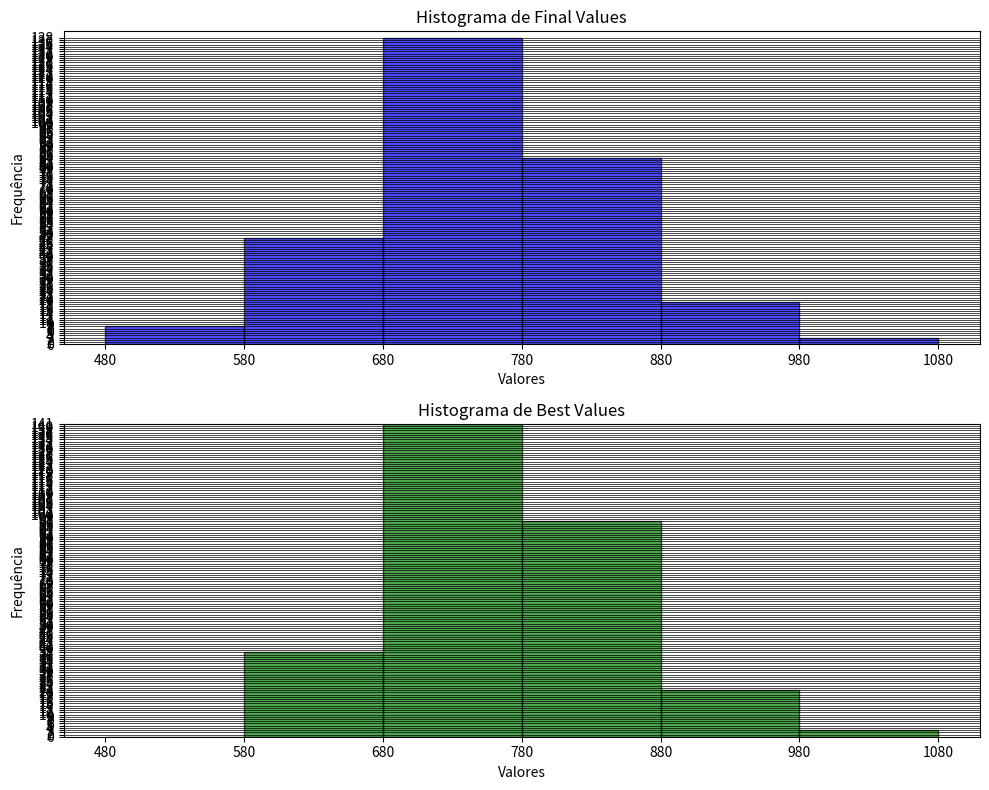

Python code for this plot:
import random
from collections import defaultdict
from math import exp
from copy import deepcopy
import matplotlib.pyplot as plt
import numpy as np

class Item:
    def __init__(self, weight, value, name):
        self.weight = weight
        self.value = value
        self.name = name

    def __hash__(self):
        return hash((self.weight, self.value, self.name))

    def __eq__(self, other):
        return self.weight == other.weight and self.value == other.value and self.name == other.name

    def get_value(self):
        return self.value

class State:
    def __init__(self):
        self.item_list = defaultdict(int)
        self.total_items_weight = 0
        self.total_items_value = 0

    def add_item(self, item):
        if item in self.item_list:
            self.item_list[item] += 1
        else:
            self.item_list[item] = 1
        self.total_items_weight += item.weight
        self.total_items_value += item.value

    def get_unique_item_count(self):
        return len(self.item_list)

    def remove_item(self, item):
        if item in self.item_list and self.item_list[item] > 0:
            self.item_list[item] -= 1
            self.total_items_weight -= item.weight
            self.total_items_value -= item.value
            if self.item_list[item] == 0:
                del self.item_list[item]

    def get_random_item(self):
        if not self.item_list:
            return None
        return random.choice(list(self.item_list.keys()))

    def get_total_value(self):
        return self.total_items_value       

    def get_total_weight(self):
        return self.total_items_weight       

    def get_item_list(self):
        return self.item_list
    
    def get_item_by_name(self, name):
        for item in self.item_list.keys():
            if item.name == name:
                return item, self.item_list[item]
        return None, 0  # Retorna None e 0 se o item não for encontrado

def create_items(item_names):
    items_list = []
    for name in item_names:
        random_weight = random.randint(1, 10)
        random_value = random.randint(1, 20)
        items_list.append(Item(random_weight, random_value, name))

    return items_list

def create_random_state():
    random_state = State()
    random_item = random.choice(items_list)

    while random_state.get_total_weight() + random_item.weight <= knapsack_weight_capacity:
        random_state.add_item(random_item)
        random_item = random.choice(items_list)

    return random_state

def calculate_temperature(start_temperature, temperature_function, changing_rate, current_step):
    if temperature_function == "exponential":
        T = start_temperature * (changing_rate ** current_step)
    elif temperature_function == "linear":
        T = start_temperature - (current_step * changing_rate)
    else:
        return None
    
    return T

def create_possible_state(current_state):
    possible_state = deepcopy(current_state)
    operation = random.choice(["add", "remove", "swap"])

    if operation == "add":
        item_to_add = random.choice(items_list)
        if (possible_state.get_total_weight() + item_to_add.weight <= knapsack_weight_capacity):
            possible_state.add_item(item_to_add)

    if operation == "remove":
        if(possible_state.get_unique_item_count() < 2):
            return possible_state
        
        item_to_remove = possible_state.get_random_item()
        possible_state.remove_item(item_to_remove)
    
    if operation == "swap":
        if(possible_state.get_unique_item_count() < 2):
            return possible_state
        
        item_to_remove = possible_state.get_random_item()
        item_to_add = possible_state.get_random_item()

        while(item_to_add == item_to_remove):
            item_to_add = possible_state.get_random_item()

        if (possible_state.get_total_weight() + item_to_add.weight <= knapsack_weight_capacity):
            possible_state.remove_item(item_to_remove)
            possible_state.add_item(item_to_add)

    return possible_state

def simulated_annealing(starting_state, start_temperature, temperature_function, changing_rate):
    current_step = 1
    T = start_temperature
    current_state = deepcopy(starting_state)
    best_state = deepcopy(starting_state)
    while (T > 0):
        possible_state = create_possible_state(current_state)
        delta_value = possible_state.get_total_value() - current_state.get_total_value() 
        if(delta_value > 0):
            current_state = deepcopy(possible_state)
            if(possible_state.get_total_value() > best_state.get_total_value()):
                best_state = deepcopy(possible_state)
        
        elif random.random() < exp(delta_value / T):
            current_state = deepcopy(possible_state)

        T = calculate_temperature(start_temperature, temperature_function, changing_rate, current_step)
        current_step += 1
    
    return current_state, best_state

def print_best_state(best_state):
    best_state_items = best_state.get_item_list()
    best_state_items_details = [
        {
        'name': item.name,
        'quantity': quantity,
        'value': item.value,
        'weight': item.weight,
        'total_value': item.value * quantity,
        'total_weight': item.weight * quantity,
        'value_weight_ratio': item.value/item.weight,
        }
        for item, quantity in best_state_items.items()
    ]
    print("Itens no Estado:")
    print("-" * 120)
    print(f"{'Nome':<15} {'Quantidade':<10} {'Valor':<10} {'Peso':<10} {'Valor Total':<15} {'Peso Total':<15} {'Valor/Peso':<15}")
    print("-" * 120)
    for item in best_state_items_details:
        print(f"{item['name']:<15} {item['quantity']:<10} {item['value']:<10} {item['weight']:<10} {item['total_value']:<15} {item['total_weight']:<15} {item['value_weight_ratio']:<15.2f}")
    print("-" * 120)
    print(f"{'Valor Total do Estado:':<35} {best_state.get_total_value():<15}")
    print(f"{'Peso Total do Estado:':<35} {best_state.get_total_weight():<15}")

def plot_absolute_values_histogram(final_values, best_values):
    # Definindo o intervalo dos histogramas
    min_value = min(final_values)
    max_value = max(best_values)

    # Configurando os parâmetros do histograma
    bins = np.arange(min_value, max_value + 100, 100)  # Faixas de 100 em 100

    # Criando a figura e os eixos
    fig, axs = plt.subplots(2, 1, figsize=(10, 8))

    # Histograma para final_values
    axs[0].hist(final_values, bins=bins, alpha=0.7, color='blue', edgecolor='black')
    axs[0].set_title('Histograma de Final Values')
    axs[0].set_xlabel('Valores')
    axs[0].set_ylabel('Frequência')
    axs[0].set_xticks(bins)  # Adiciona ticks personalizados no eixo x
    axs[0].set_yticks(range(0, max(np.histogram(final_values, bins=bins)[0]) + 1))  # Divisão de 1 em 1
    axs[0].grid(axis='y', color='black', linestyle='-', linewidth=0.5)  # Grade horizontal preta

    # Histograma para best_values
    axs[1].hist(best_values, bins=bins, alpha=0.7, color='green', edgecolor='black')
    axs[1].set_title('Histograma de Best Values')
    axs[1].set_xlabel('Valores')
    axs[1].set_ylabel('Frequência')
    axs[1].set_xticks(bins)  # Adiciona ticks personalizados no eixo x
    axs[1].set_yticks(range(0, max(np.histogram(best_values, bins=bins)[0]) + 1))  # Divisão de 1 em 1
    axs[1].grid(axis='y', color='black', linestyle='-', linewidth=0.5)  # Grade horizontal preta

    # Definindo o limite do eixo y para ambos os histogramas
    max_y_limit = max(max(np.histogram(final_values, bins=bins)[0]), max(np.histogram(best_values, bins=bins)[0]))
    axs[0].set_ylim(0, max_y_limit)  # Limite y para final_values
    axs[1].set_ylim(0, max_y_limit)  # Limite y para best_values

    # Ajustando o layout
    plt.tight_layout()
    plt.show()

knapsack_weight_capacity = 300
item_names = ["Diamante", "Ouro", "Prata", "Bronze", "Ferro", "Cobre", "Pedra", "Platina", "Aço", "Carvão"]
number_of_items = len(item_names)
items_list = create_items(item_names)

def main():
    final_best_states_list = []

    for _ in range (300):
        starting_state = create_random_state()
        start_temperature = 100
        temperature_function = "linear"
        changing_rate = 0.8
        final_state, best_state = simulated_annealing(starting_state, start_temperature, temperature_function, changing_rate)
        final_best_states_list.append([final_state, best_state])
        #print_best_state(best_state)

    final_values, best_values = zip(*[(final_state.get_total_value(), best_state.get_total_value()) for final_state, best_state in final_best_states_list])
    plot_absolute_values_histogram(final_values, best_values)

if __name__ == "__main__":
    main()